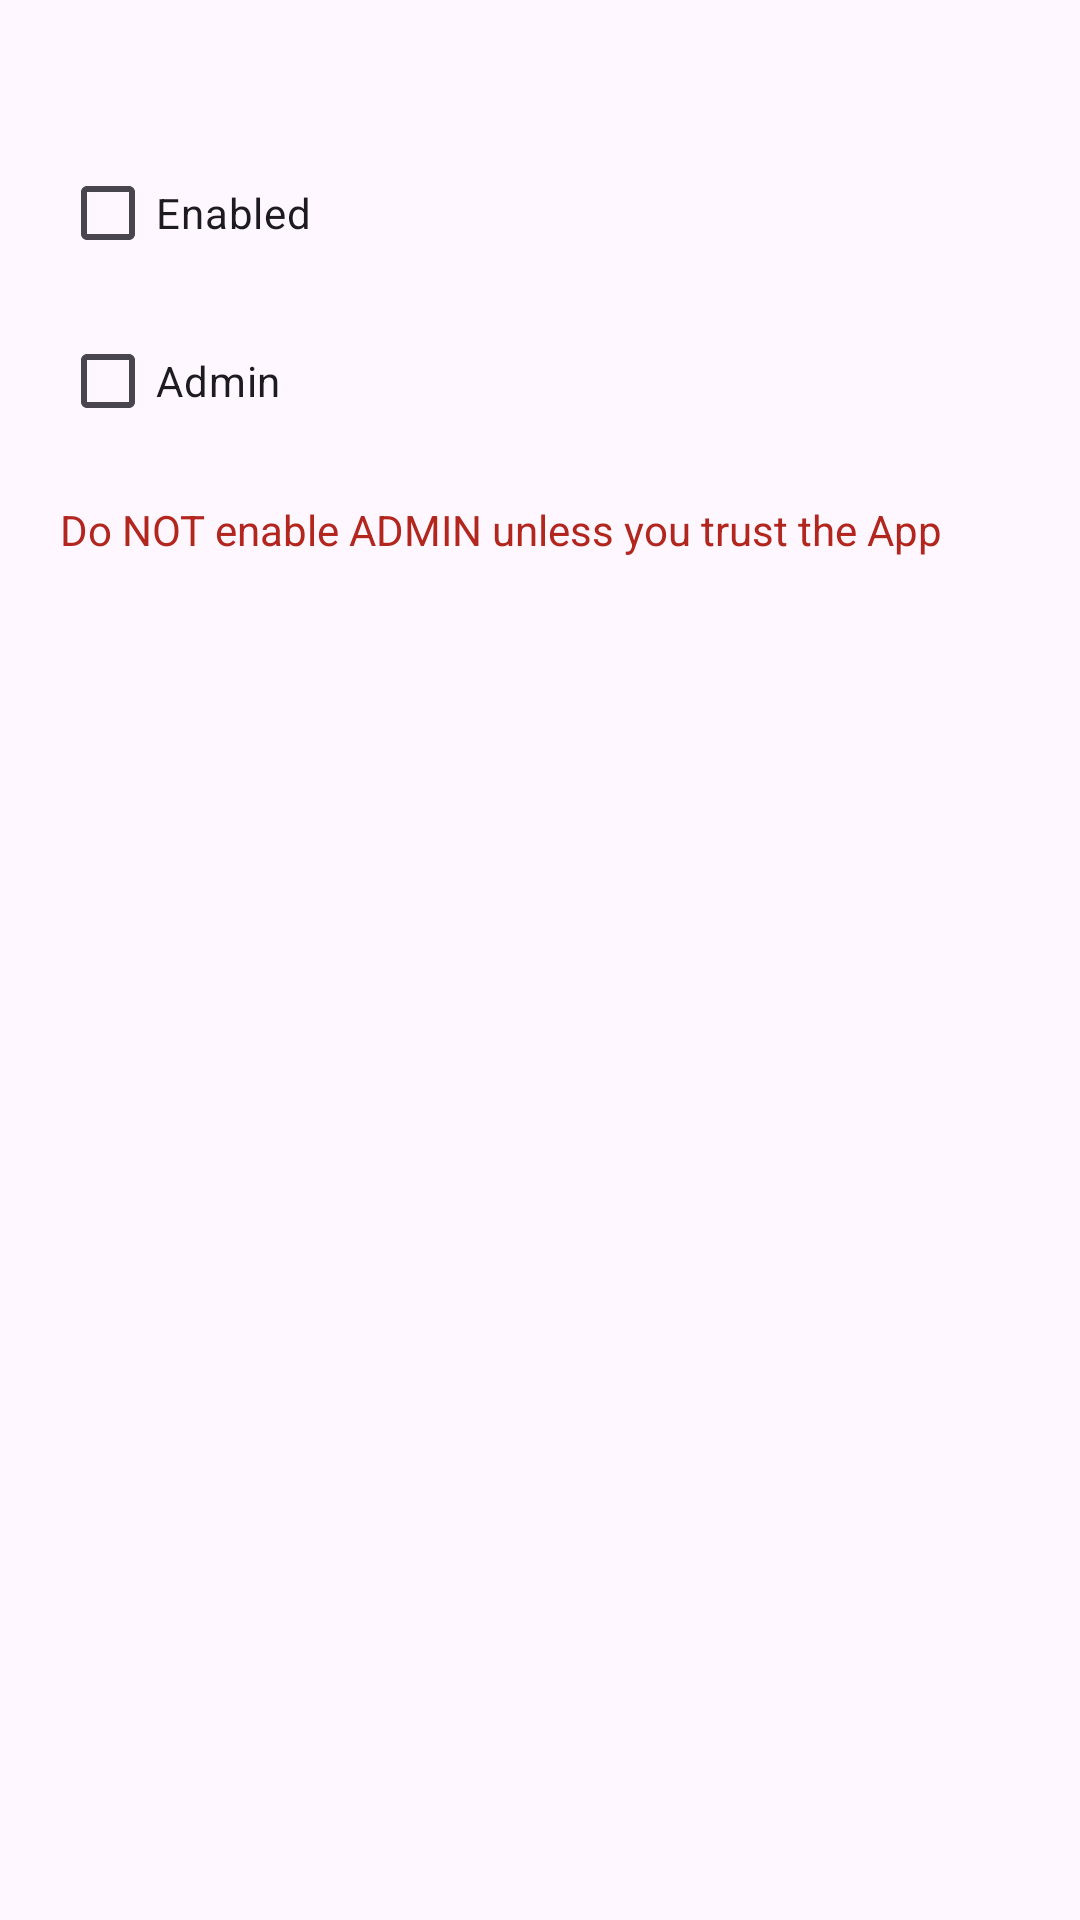

Produce the Android XML layout that renders to this screen, including the resource entries it uses.
<!-- AndroidManifest.xml: application theme Theme.MinimaCore -->
<!-- res/layout/dialog_apps_info.xml -->
<?xml version="1.0" encoding="utf-8"?>
<LinearLayout xmlns:android="http://schemas.android.com/apk/res/android"
    android:layout_width="match_parent"
    android:layout_height="match_parent"
    android:orientation="vertical"
    android:padding="20dp" >

    <TextView
        android:id="@+id/app_info_package"
        android:layout_width="wrap_content"
        android:layout_height="wrap_content"
        android:layout_marginBottom="8dp"
        android:text=""
        android:textColor="?attr/colorOnSurfaceVariant"
        android:textSize="14sp"/>

    <CheckBox
        android:id="@+id/app_info_enabled"
        android:layout_width="wrap_content"
        android:layout_height="wrap_content"
        android:layout_marginBottom="8dp"
        android:text="Enabled"/>

    <CheckBox
        android:id="@+id/app_info_admin"
        android:layout_width="wrap_content"
        android:layout_height="wrap_content"
        android:text="Admin"/>

    <TextView
        android:layout_width="wrap_content"
        android:layout_height="wrap_content"
        android:paddingTop="16dp"
        android:text="Do NOT enable ADMIN unless you trust the App"
        android:textColor="?attr/colorError"
        android:textSize="14sp"/>

</LinearLayout>
<!-- resources referenced by this layout -->
<resources>
  <style name="Theme.MinimaCore" parent="Base.Theme.MinimaCore">
  
      </style>
  <style name="Base.Theme.MinimaCore" parent="Theme.Material3.DayNight.NoActionBar">
          
          <item name="colorPrimary">#4444ff</item>
  
          <item name="colorOnPrimary">#dddddd</item>
  
  
  
  
          
  
      </style>
</resources>
